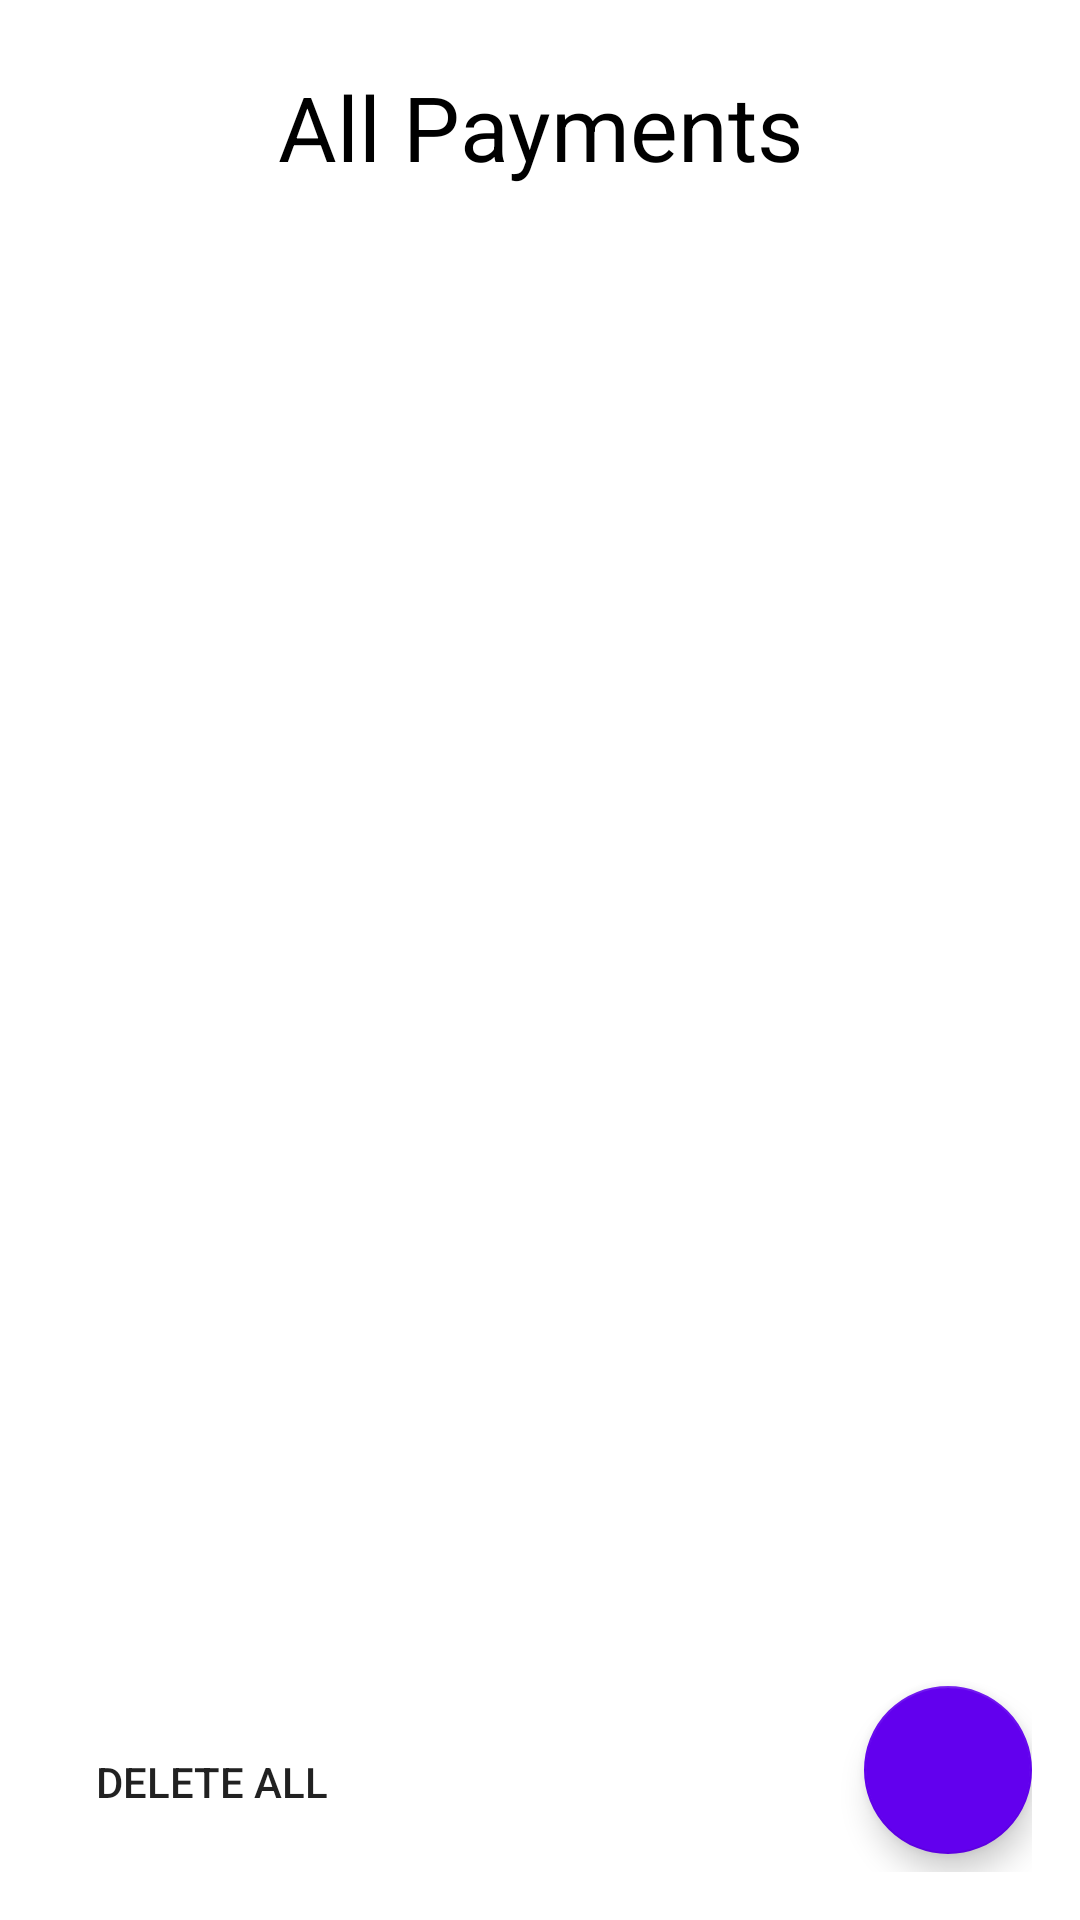

Reconstruct the res/layout file that produces this screen, plus the resources it refers to.
<!-- AndroidManifest.xml: application theme Theme.PaymentsTracker -->
<!-- res/layout/activity_payments_list.xml -->
<?xml version="1.0" encoding="utf-8"?>
<layout xmlns:android="http://schemas.android.com/apk/res/android"
    xmlns:app="http://schemas.android.com/apk/res-auto"
    xmlns:tools="http://schemas.android.com/tools">

    <androidx.constraintlayout.widget.ConstraintLayout
        android:layout_width="match_parent"
        android:layout_height="match_parent"
        android:padding="16dp"
        tools:context=".ui.paymentslist.PaymentsListActivity">

        <androidx.constraintlayout.widget.Guideline
            android:id="@+id/guideline2"
            android:layout_width="wrap_content"
            android:layout_height="wrap_content"
            android:orientation="horizontal"
            app:layout_constraintGuide_percent="0.01" />

        <TextView
            android:id="@+id/tvListTitle"
            android:layout_width="wrap_content"
            android:layout_height="wrap_content"
            android:text="All Payments"
            android:textColor="@color/black"
            android:textSize="30sp"
            app:layout_constraintEnd_toEndOf="parent"
            app:layout_constraintStart_toStartOf="parent"
            app:layout_constraintTop_toTopOf="@+id/guideline2" />

        <androidx.recyclerview.widget.RecyclerView
            android:id="@+id/rvPayments"
            android:layout_width="0dp"
            android:layout_height="0dp"
            android:layout_marginTop="16dp"
            android:overScrollMode="ifContentScrolls"
            app:layout_constraintBottom_toTopOf="@+id/fbAddNewPayment"
            app:layout_constraintEnd_toEndOf="parent"
            app:layout_constraintStart_toStartOf="parent"
            app:layout_constraintTop_toBottomOf="@+id/tvListTitle" >

        </androidx.recyclerview.widget.RecyclerView>


        <androidx.appcompat.widget.AppCompatButton
            android:id="@+id/btnDeleteAll"
            android:layout_width="wrap_content"
            android:layout_height="wrap_content"
            android:text="Delete All"
            android:paddingStart="16dp"
            android:paddingEnd="16dp"
            android:background="@drawable/btn_background"
            app:layout_constraintBottom_toTopOf="@+id/guideline3"
            app:layout_constraintStart_toStartOf="parent" />

        <com.google.android.material.floatingactionbutton.FloatingActionButton
            android:id="@+id/fbAddNewPayment"
            android:layout_width="wrap_content"
            android:layout_height="wrap_content"
            android:src="@drawable/ic_baseline_add_24"
            app:backgroundTint="@color/purple_500"
            app:layout_constraintBottom_toTopOf="@+id/guideline3"
            app:layout_constraintEnd_toEndOf="parent" />

        <androidx.constraintlayout.widget.Guideline
            android:id="@+id/guideline3"
            android:layout_width="wrap_content"
            android:layout_height="wrap_content"
            android:orientation="horizontal"
            app:layout_constraintGuide_percent="0.99" />

    </androidx.constraintlayout.widget.ConstraintLayout>
</layout>
<!-- resources referenced by this layout -->
<resources>
  <color name="black">#FF000000</color>
  <style name="Theme.PaymentsTracker" parent="Theme.MaterialComponents.Light.NoActionBar">
          
          <item name="colorPrimary">@color/dark_purple</item>
          <item name="colorPrimaryVariant">@color/dark_purple</item>
          <item name="colorOnPrimary">@color/white</item>
          
          <item name="colorSecondary">@color/purple</item>
          <item name="colorSecondaryVariant">@color/purple</item>
          <item name="colorOnSecondary">@color/white</item>
          
          <item name="android:statusBarColor">?attr/colorPrimaryVariant</item>
          
      </style>
  <color name="dark_purple">#280062</color>
  <color name="white">#FFFFFFFF</color>
  <color name="purple">#4400a9</color>
  <!-- not gathered from this repository: default colours our renderer supplied (Android Studio template values) -->
  <color name="purple_500">#FF6200EE</color>
</resources>
